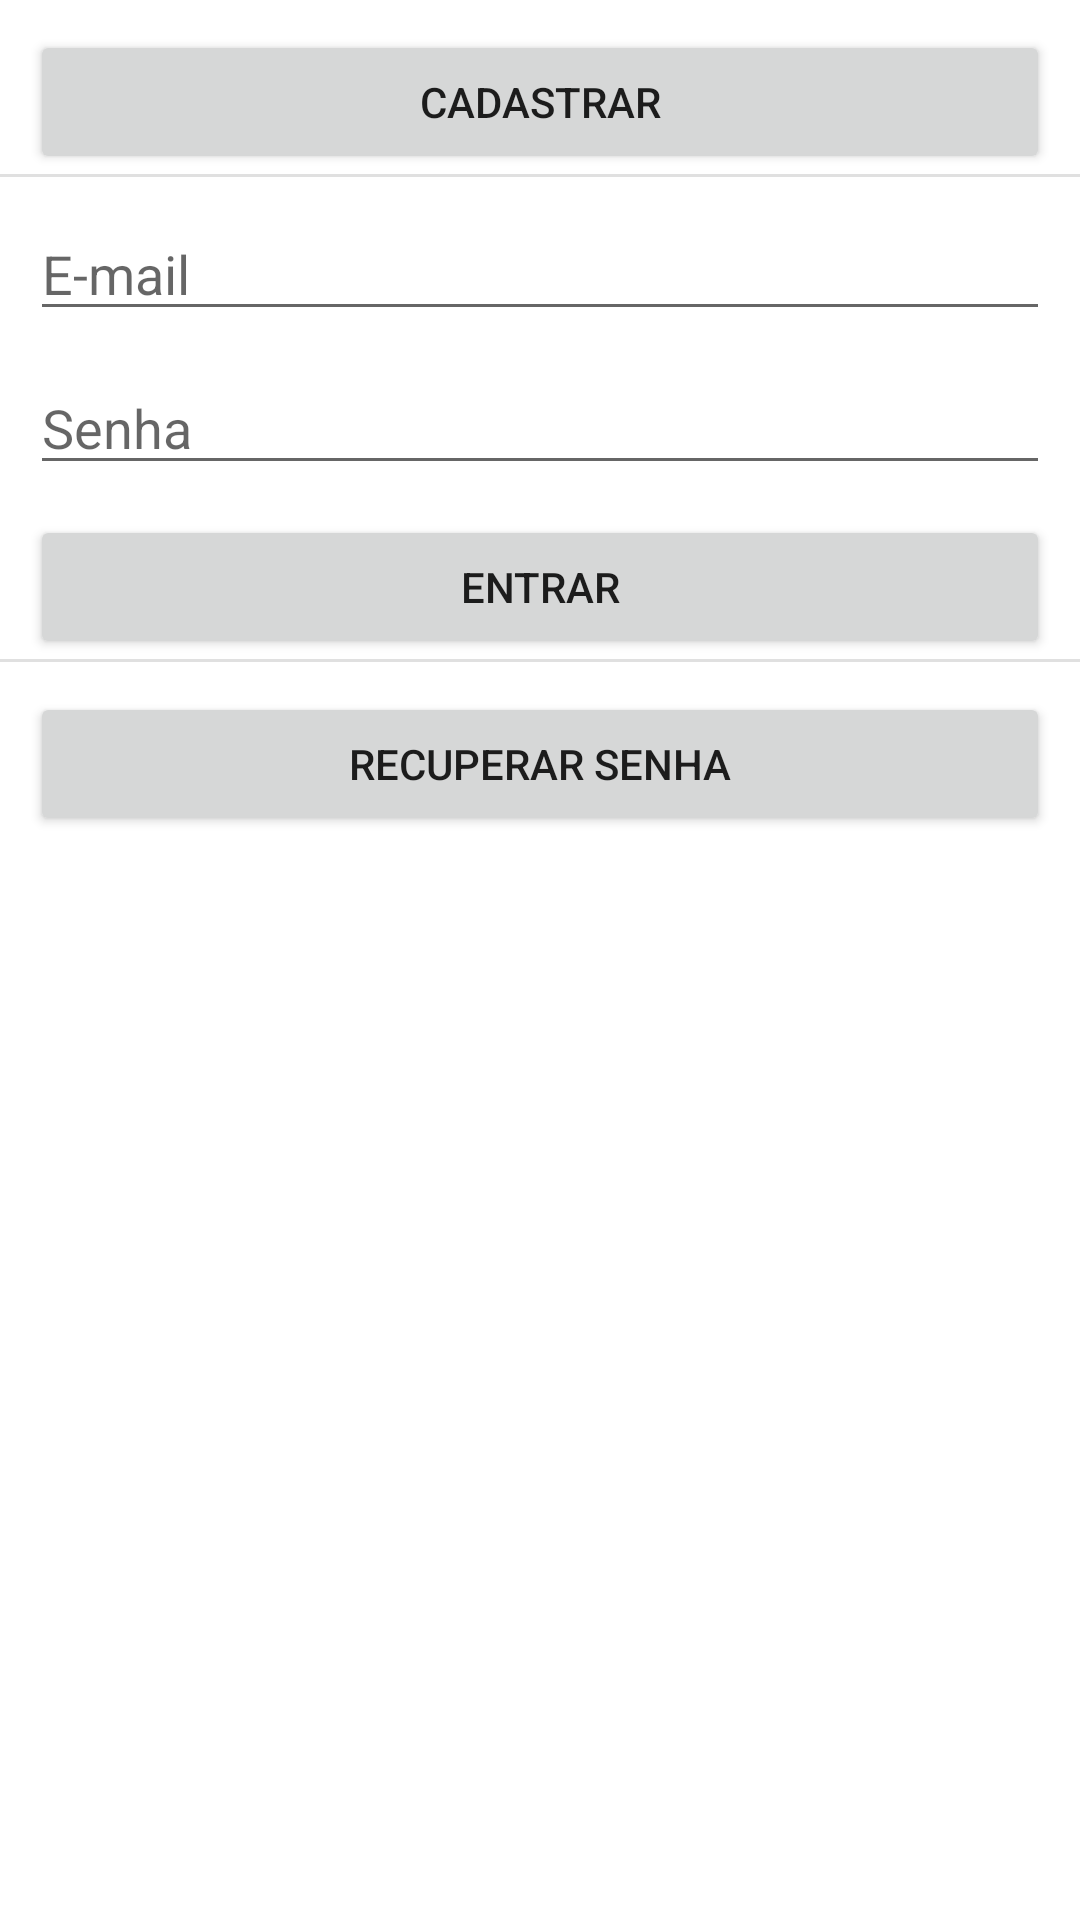

Write the Android layout XML for this screen, with the resource values it uses.
<!-- AndroidManifest.xml: application theme Theme.ListaTarefasApp -->
<!-- res/layout/activity_autenticacao.xml -->
<?xml version="1.0" encoding="utf-8"?>
<androidx.constraintlayout.widget.ConstraintLayout xmlns:android="http://schemas.android.com/apk/res/android"
    xmlns:app="http://schemas.android.com/apk/res-auto"
    xmlns:tools="http://schemas.android.com/tools"
    android:layout_width="match_parent"
    android:layout_height="match_parent"
    android:layout_margin="10dp"
    tools:context=".view.AutenticacaoActivity">

    <EditText
        android:id="@+id/emailEt"
        android:layout_width="0dp"
        android:layout_height="wrap_content"
        android:layout_margin="10dp"
        android:ems="10"
        android:hint="E-mail"
        android:inputType="textEmailAddress"
        app:layout_constraintEnd_toEndOf="parent"
        app:layout_constraintStart_toStartOf="parent"
        app:layout_constraintTop_toBottomOf="@+id/divider" />

    <EditText
        android:id="@+id/senhaEt"
        android:layout_width="0dp"
        android:layout_height="wrap_content"
        android:ems="10"
        android:inputType="textPassword"
        android:layout_margin="10dp"
        android:hint="Senha"
        app:layout_constraintEnd_toEndOf="parent"
        app:layout_constraintStart_toStartOf="parent"
        app:layout_constraintTop_toBottomOf="@+id/emailEt" />

    <Button
        android:id="@+id/entrarBt"
        android:layout_width="0dp"
        android:layout_height="wrap_content"
        android:layout_margin="10dp"
        android:onClick="onClick"
        android:text="Entrar"
        app:layout_constraintEnd_toEndOf="parent"
        app:layout_constraintStart_toStartOf="parent"
        app:layout_constraintTop_toBottomOf="@+id/senhaEt" />

    <Button
        android:id="@+id/recuperarSenhaBt"
        android:layout_width="0dp"
        android:layout_height="wrap_content"
        android:layout_margin="10dp"
        android:onClick="onClick"
        android:text="Recuperar senha"
        app:layout_constraintEnd_toEndOf="parent"
        app:layout_constraintStart_toStartOf="parent"
        app:layout_constraintTop_toBottomOf="@+id/divider2" />

    <Button
        android:id="@+id/cadastrarBt"
        android:layout_width="0dp"
        android:layout_height="wrap_content"
        android:layout_margin="10dp"
        android:text="Cadastrar"
        android:onClick="onClick"
        app:layout_constraintEnd_toEndOf="parent"
        app:layout_constraintStart_toStartOf="parent"
        app:layout_constraintTop_toTopOf="parent" />

    <View
        android:id="@+id/divider"
        android:layout_width="match_parent"
        android:layout_height="1dp"
        android:background="?android:attr/listDivider"
        app:layout_constraintEnd_toEndOf="parent"
        app:layout_constraintStart_toStartOf="parent"
        app:layout_constraintTop_toBottomOf="@+id/cadastrarBt" />

    <View
        android:id="@+id/divider2"
        android:layout_width="match_parent"
        android:layout_height="1dp"
        android:background="?android:attr/listDivider"
        app:layout_constraintEnd_toEndOf="parent"
        app:layout_constraintStart_toStartOf="parent"
        app:layout_constraintTop_toBottomOf="@+id/entrarBt" />

</androidx.constraintlayout.widget.ConstraintLayout>
<!-- resources referenced by this layout -->
<resources>
  <style name="Theme.ListaTarefasApp" parent="Theme.MaterialComponents.DayNight.DarkActionBar">
          
          <item name="colorPrimary">@color/purple_500</item>
          <item name="colorPrimaryVariant">@color/purple_700</item>
          <item name="colorOnPrimary">@color/white</item>
          
          <item name="colorSecondary">@color/teal_200</item>
          <item name="colorSecondaryVariant">@color/teal_700</item>
          <item name="colorOnSecondary">@color/black</item>
          
          <item name="android:statusBarColor" tools:targetApi="l">?attr/colorPrimaryVariant</item>
          
      </style>
  <!-- not gathered from this repository: default colours our renderer supplied (Android Studio template values) -->
  <color name="purple_500">#FF6200EE</color>
  <color name="purple_700">#FF3700B3</color>
  <color name="teal_200">#FF03DAC5</color>
  <color name="teal_700">#FF018786</color>
  <color name="black">#FF000000</color>
  <color name="white">#FFFFFFFF</color>
</resources>
